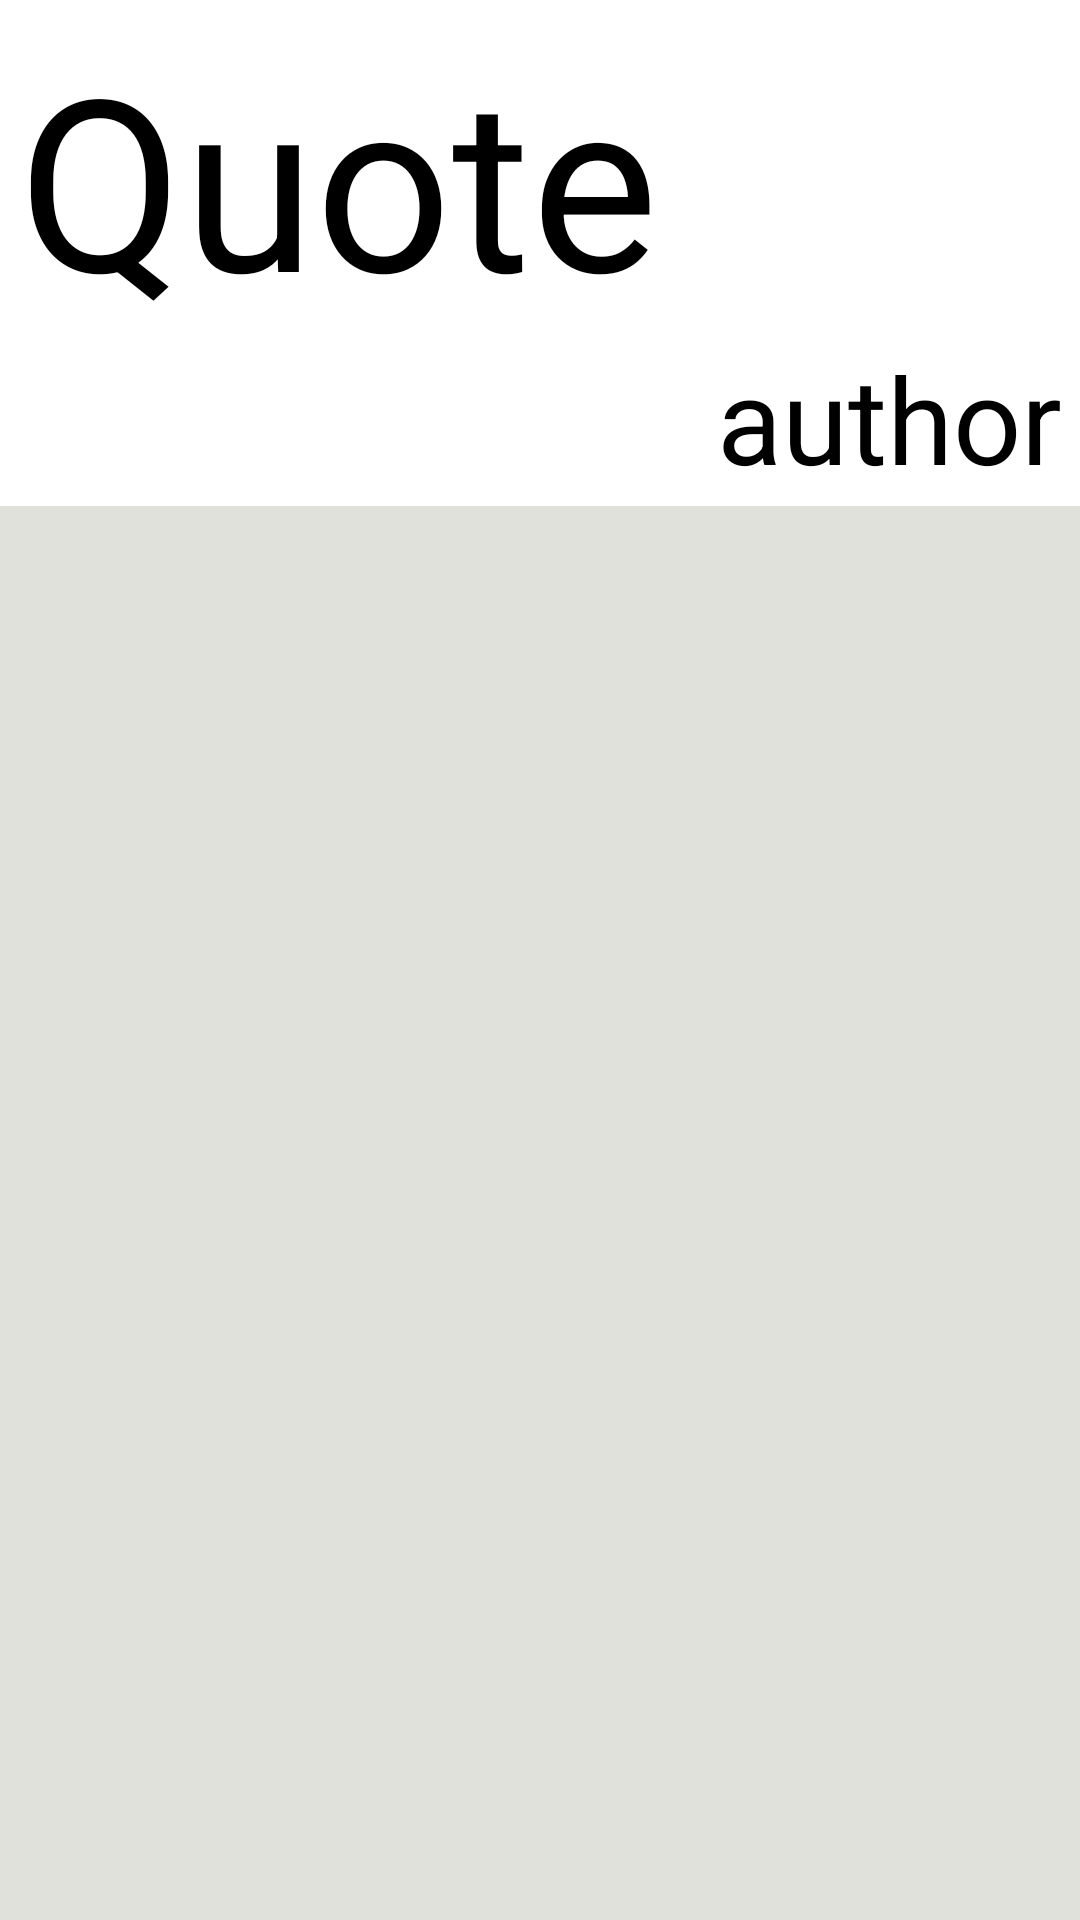

Android layout source for this screen:
<!-- AndroidManifest.xml: application theme Theme.MyApplication -->
<!-- res/layout/fragment_daily_quote.xml -->
<?xml version="1.0" encoding="utf-8"?>
<layout xmlns:android="http://schemas.android.com/apk/res/android"
    xmlns:app="http://schemas.android.com/apk/res-auto">

    <LinearLayout
        android:id="@+id/fragment_daily_quote"
        android:layout_width="match_parent"
        android:layout_height="match_parent"
        android:background="@color/grey"
        android:orientation="vertical">

        <androidx.constraintlayout.widget.ConstraintLayout
            android:layout_width="match_parent"
            android:layout_height="wrap_content"
            android:background="@color/white">


            <TextView
                android:id="@+id/txt_quote"
                android:layout_width="match_parent"
                android:layout_height="wrap_content"
                android:layout_margin="6dp"
                android:textColor="@color/black"
                android:text="Quote"
                android:textSize="80sp"
                app:layout_constraintBottom_toTopOf="@id/txt_auhtor"
                app:layout_constraintEnd_toEndOf="parent"
                app:layout_constraintStart_toStartOf="parent"
                app:layout_constraintTop_toTopOf="parent" />

            <TextView
                android:id="@+id/txt_auhtor"
                android:layout_width="wrap_content"
                android:layout_height="wrap_content"
                android:layout_marginEnd="6dp"
                android:text="@string/author"
                android:textColor="@color/black"
                android:textSize="40sp"
                app:layout_constraintEnd_toEndOf="parent"
                app:layout_constraintTop_toBottomOf="@id/txt_quote"
                android:layout_marginRight="6dp" />

            <Button
                android:id="@+id/btn_save"
                android:layout_width="100dp"
                android:layout_height="50dp"
                android:layout_marginTop="6dp"
                android:background="@drawable/heart_empty"
                app:layout_constraintStart_toStartOf="parent"
                app:layout_constraintTop_toBottomOf="@id/txt_quote" />

            <Button
                android:id="@+id/btnShare"
                android:layout_width="100dp"
                android:layout_height="50dp"
                android:layout_marginTop="6dp"
                android:background="@drawable/share_btn"
                app:layout_constraintStart_toEndOf="@id/btn_save"
                app:layout_constraintTop_toBottomOf="@id/txt_quote" />

        </androidx.constraintlayout.widget.ConstraintLayout>
    </LinearLayout>
</layout>
<!-- resources referenced by this layout -->
<resources>
  <color name="black">#FF000000</color>
  <color name="grey">#e0e1db</color>
  <color name="white">#ffffff</color>
  <string name="author">author</string>
  <style name="Theme.MyApplication" parent="Theme.MaterialComponents.DayNight.DarkActionBar">
          
          <item name="colorPrimary">@color/colorPrimaryDark</item>
          <item name="colorPrimaryVariant">#7B1FA2</item>
          <item name="colorOnPrimary">@color/white</item>
          
          <item name="colorSecondary">#80CBC4</item>
          <item name="colorSecondaryVariant">#00796B</item>
          <item name="colorOnSecondary">@color/black</item>
          
          <item name="android:statusBarColor" tools:targetApi="l">?attr/colorPrimaryVariant</item>
          
      </style>
  <!-- not gathered from this repository: default colours our renderer supplied (Android Studio template values) -->
  <color name="colorPrimaryDark">#FF3700B3</color>
</resources>
